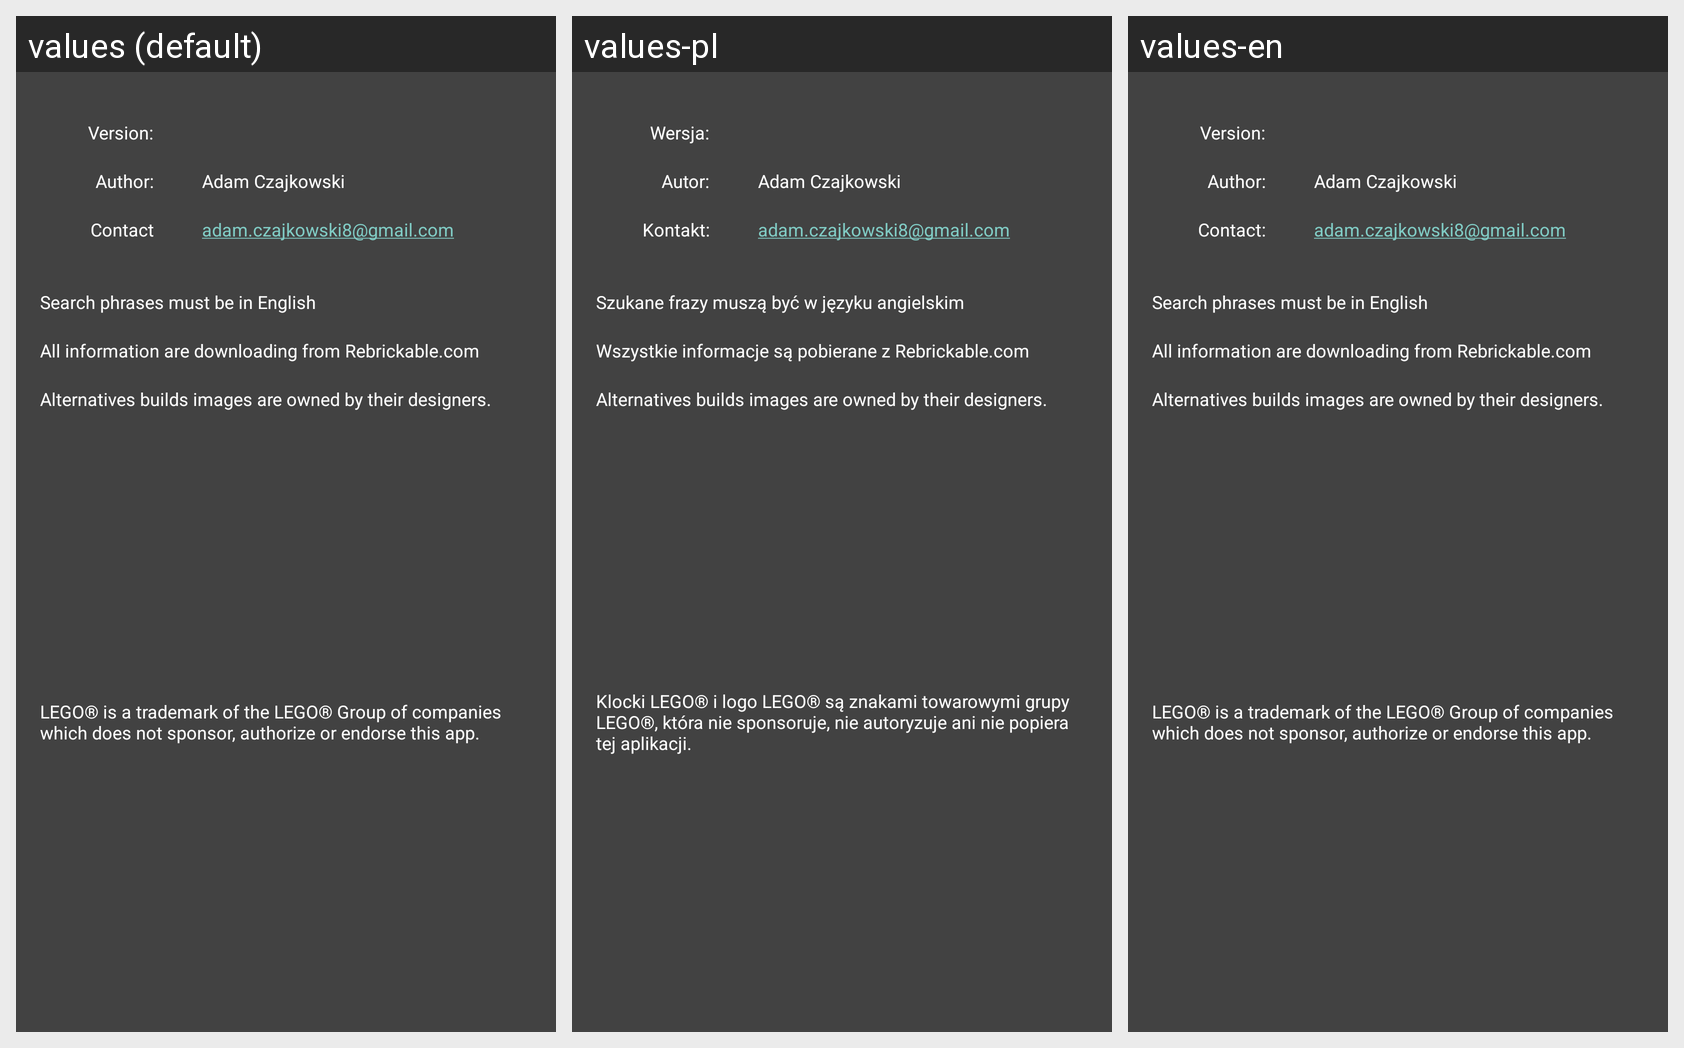

This grid shows one Android layout under several languages. Give, for every string resource on the screen, its name, the default text and each shown locale's text.
Android screen res/layout/information_dialog.xml rendered under 3 locales, left to right: values (default), values-pl, values-en. Device: Nexus 5 (rendered at 1080×1920; each locale shown at half size, 540×960, under a caption strip naming it); theme DarkThemeNoActionBar.
Strings drawn on this screen, with the default value and each locale's value (text and hints the layout hard-codes, and strings that could not be matched under every locale, appear in the picture but are not listed):

version
  values: Version:
  values-pl: Wersja:
  values-en: Version:

author_title
  values: Author:
  values-pl: Autor:
  values-en: Author:

author_value
  values: Adam Czajkowski
  values-pl: Adam Czajkowski  [not translated; the default value is used]
  values-en: Adam Czajkowski  [not translated; the default value is used]

contact_title
  values: Contact
  values-pl: Kontakt:
  values-en: Contact:

author_email
  values: adam.czajkowski8@gmail.com
  values-pl: adam.czajkowski8@gmail.com  [not translated; the default value is used]
  values-en: adam.czajkowski8@gmail.com  [not translated; the default value is used]

instruction_by_rebrickable
  values: All information are downloading from Rebrickable.com
  values-pl: Wszystkie informacje są pobierane z Rebrickable.com
  values-en: All information are downloading from Rebrickable.com

moc_information
  values: Alternatives builds images are owned by their designers.
  values-pl: Alternatives builds images are owned by their designers.  [not translated; the default value is used]
  values-en: Alternatives builds images are owned by their designers.  [not translated; the default value is used]

terms
  values: LEGO® is a trademark of the LEGO® Group of companies which does not sponsor, authorize or endorse this app.
  values-pl: Klocki LEGO® i logo LEGO® są znakami towarowymi grupy LEGO®, która nie sponsoruje, nie autoryzuje ani nie popiera tej aplikacji.
  values-en: LEGO® is a trademark of the LEGO® Group of companies which does not sponsor, authorize or endorse this app.

instruction_text_2
  values: Search phrases must be in English
  values-pl: Szukane frazy muszą być w języku angielskim
  values-en: Search phrases must be in English
